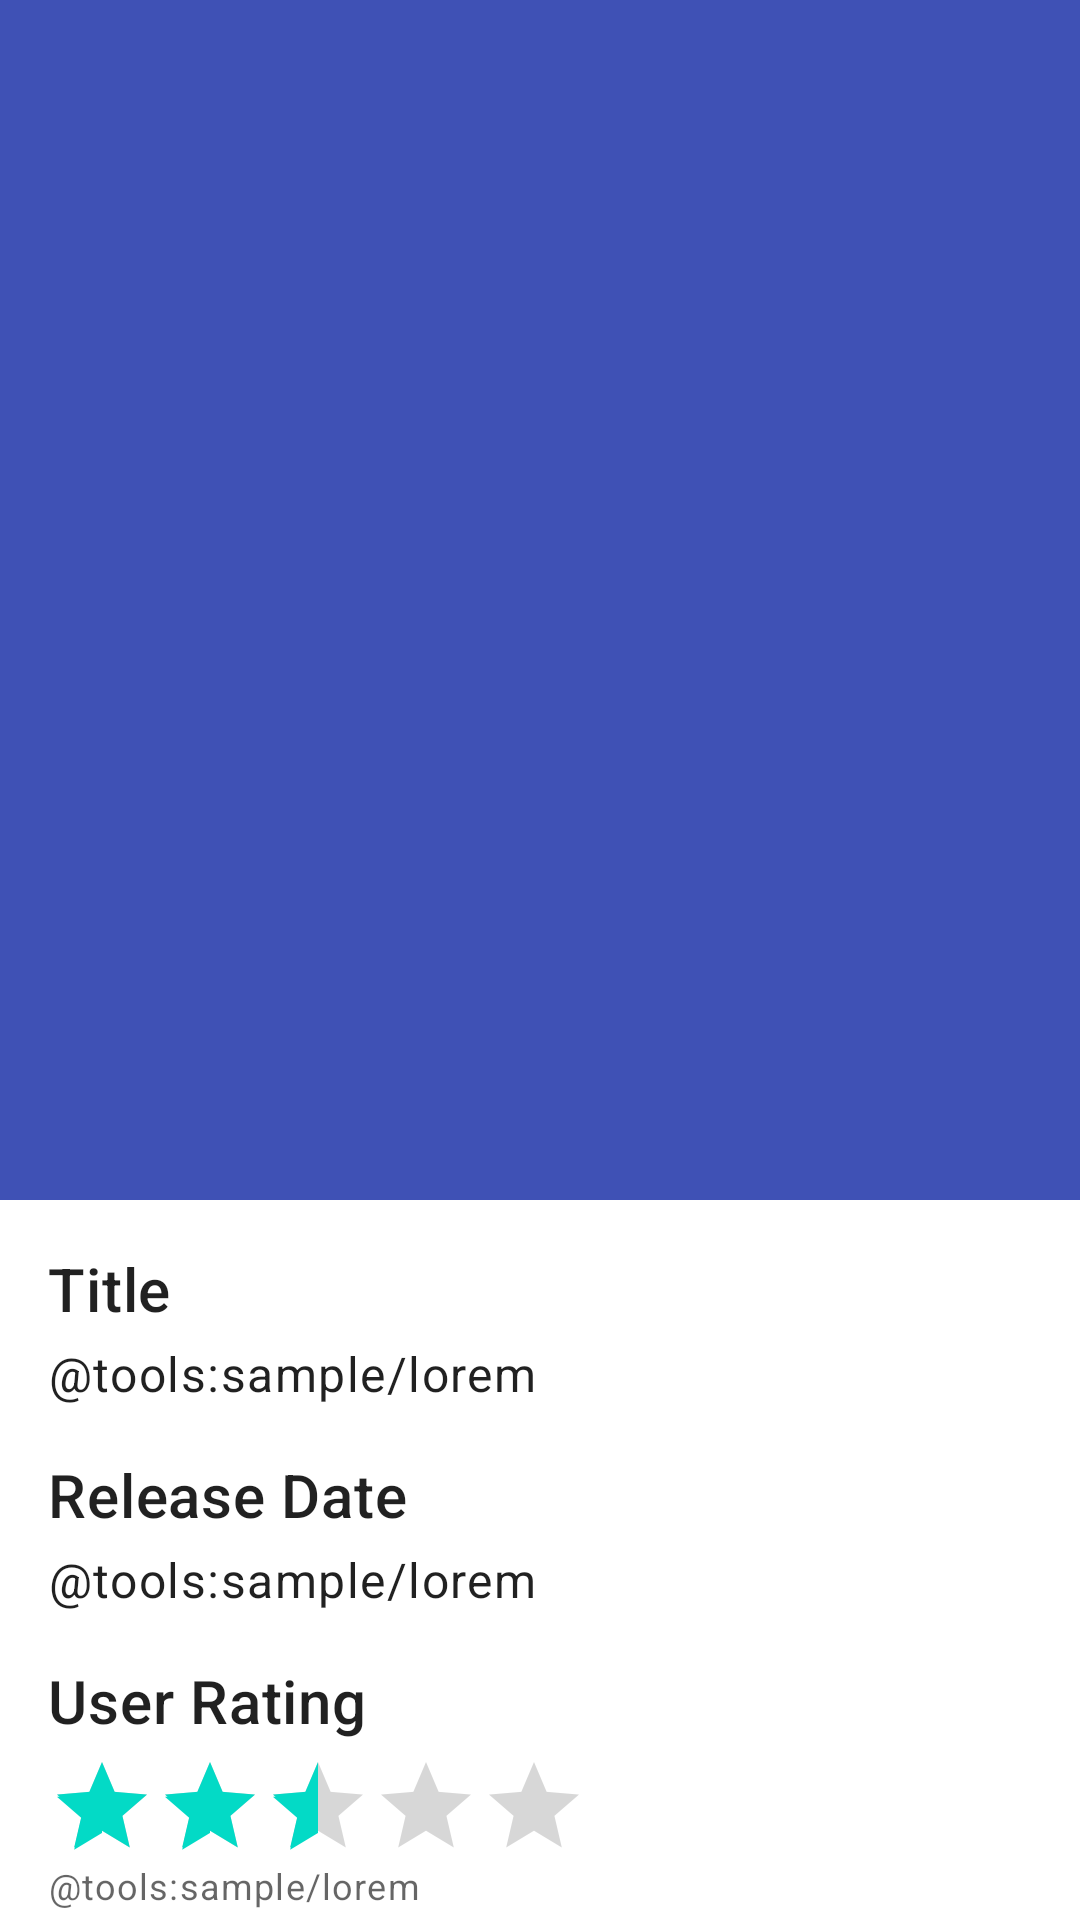

Layout XML and referenced resources for this Android screen:
<!-- AndroidManifest.xml: application theme AppTheme -->
<!-- res/layout/activity_movie_details.xml -->
<?xml version="1.0" encoding="utf-8"?>
<androidx.coordinatorlayout.widget.CoordinatorLayout xmlns:android="http://schemas.android.com/apk/res/android"
    xmlns:app="http://schemas.android.com/apk/res-auto"
    xmlns:tools="http://schemas.android.com/tools"
    android:id="@+id/activity_movies"
    android:layout_width="match_parent"
    android:layout_height="match_parent"
    android:fitsSystemWindows="true">

    <com.google.android.material.appbar.AppBarLayout
        android:id="@+id/appbar_movie_details"
        android:layout_width="match_parent"
        android:layout_height="@dimen/movie_details_poster_height"
        android:fitsSystemWindows="true"
        android:theme="@style/ThemeOverlay.AppCompat.Dark.ActionBar">

        <com.google.android.material.appbar.CollapsingToolbarLayout
            android:id="@+id/collapsingToolbarMovieDetails"
            android:layout_width="match_parent"
            android:layout_height="match_parent"
            android:fitsSystemWindows="true"
            app:contentScrim="?attr/colorPrimary"
            app:expandedTitleMarginEnd="64dp"
            app:expandedTitleMarginStart="48dp"
            app:layout_scrollFlags="scroll|exitUntilCollapsed">

            <ImageView
                android:id="@+id/imageViewMoviePoster"
                android:layout_width="match_parent"
                android:layout_height="match_parent"
                android:fitsSystemWindows="true"
                android:scaleType="centerCrop"
                app:layout_collapseMode="parallax"
                tools:srcCompat="@tools:sample/backgrounds/scenic" />

            <androidx.appcompat.widget.Toolbar
                android:id="@+id/toolbar_movie_details"
                android:layout_width="match_parent"
                android:layout_height="?attr/actionBarSize"
                app:layout_collapseMode="pin"
                app:popupTheme="@style/ThemeOverlay.AppCompat.Light" />

        </com.google.android.material.appbar.CollapsingToolbarLayout>

    </com.google.android.material.appbar.AppBarLayout>

    <androidx.core.widget.NestedScrollView
        android:layout_width="match_parent"
        android:layout_height="match_parent"
        android:clipToPadding="false"
        app:layout_behavior="@string/appbar_scrolling_view_behavior">

        <include
            android:id="@+id/movieDetailsContent"
            layout="@layout/activity_movie_details_content" />

    </androidx.core.widget.NestedScrollView>

</androidx.coordinatorlayout.widget.CoordinatorLayout>
<!-- res/layout/activity_movie_details_content.xml (included above) -->
<?xml version="1.0" encoding="utf-8"?>
<LinearLayout xmlns:android="http://schemas.android.com/apk/res/android"
    xmlns:app="http://schemas.android.com/apk/res-auto"
    xmlns:tools="http://schemas.android.com/tools"
    android:layout_width="match_parent"
    android:layout_height="match_parent"
    android:orientation="vertical"
    android:paddingHorizontal="16dp"
    android:paddingVertical="16dp">

    <TextView
        android:layout_width="match_parent"
        android:layout_height="wrap_content"
        android:layout_marginBottom="4dp"
        android:text="@string/textView_movie_title_label"
        android:textAppearance="?attr/textAppearanceHeadline6" />

    <TextView
        android:id="@+id/textViewMovieTitle"
        android:layout_width="match_parent"
        android:layout_height="wrap_content"
        android:textAppearance="?attr/textAppearanceBody1"
        tools:text="@tools:sample/lorem" />

    <TextView
        android:layout_width="match_parent"
        android:layout_height="wrap_content"
        android:layout_marginTop="16dp"
        android:layout_marginBottom="4dp"
        android:text="@string/textView_movie_release_date_label"
        android:textAppearance="?attr/textAppearanceHeadline6" />

    <TextView
        android:id="@+id/textViewMovieReleaseDate"
        android:layout_width="match_parent"
        android:layout_height="wrap_content"
        android:textAppearance="?attr/textAppearanceBody1"
        tools:text="@tools:sample/lorem" />

    <TextView
        android:layout_width="match_parent"
        android:layout_height="wrap_content"
        android:layout_marginTop="16dp"
        android:layout_marginBottom="4dp"
        android:text="@string/textView_movie_rating_label"
        android:textAppearance="?attr/textAppearanceHeadline6" />

    <androidx.appcompat.widget.AppCompatRatingBar
        android:id="@+id/ratingBarMovieVoteAverage"
        style="@style/Widget.AppCompat.RatingBar.Indicator"
        android:layout_width="wrap_content"
        android:layout_height="wrap_content"
        android:numStars="@integer/rating_bar_num_stars"
        android:rating="2.5"
        android:stepSize="0.5" />

    <TextView
        android:id="@+id/textViewMovieVoteAverage"
        android:layout_width="match_parent"
        android:layout_height="wrap_content"
        android:textAppearance="?attr/textAppearanceCaption"
        tools:text="@tools:sample/lorem" />

    <TextView
        android:layout_width="match_parent"
        android:layout_height="wrap_content"
        android:layout_marginTop="16dp"
        android:layout_marginBottom="4dp"
        android:text="@string/textView_movie_overview_label"
        android:textAppearance="?attr/textAppearanceHeadline6" />

    <TextView
        android:id="@+id/textViewMovieOverview"
        android:layout_width="match_parent"
        android:layout_height="wrap_content"
        android:textAppearance="?attr/textAppearanceBody1"
        tools:text="@tools:sample/lorem" />

    <TextView
        android:layout_width="match_parent"
        android:layout_height="wrap_content"
        android:layout_marginTop="16dp"
        android:layout_marginBottom="4dp"
        android:text="@string/textView_similar_movies_label"
        android:textAppearance="?attr/textAppearanceHeadline6" />

    <androidx.recyclerview.widget.RecyclerView
        android:id="@+id/recyclerViewSimilarMovies"
        android:layout_width="match_parent"
        android:layout_height="wrap_content"
        android:orientation="horizontal"
        app:layoutManager="androidx.recyclerview.widget.LinearLayoutManager"
        tools:listitem="@layout/item_similar_movie" />

</LinearLayout>
<!-- res/layout/item_similar_movie.xml (included above) -->
<?xml version="1.0" encoding="utf-8"?>
<com.google.android.material.card.MaterialCardView xmlns:android="http://schemas.android.com/apk/res/android"
    xmlns:tools="http://schemas.android.com/tools"
    android:layout_width="wrap_content"
    android:layout_height="wrap_content"
    xmlns:app="http://schemas.android.com/apk/res-auto"
    android:background="?attr/selectableItemBackground"
    app:cardUseCompatPadding="true">

    <ImageView
        android:id="@+id/imageViewMoviePoster"
        android:layout_width="@dimen/similar_movie_width"
        android:layout_height="@dimen/similar_movie_height"
        android:background="?attr/selectableItemBackground"
        android:orientation="vertical"
        android:scaleType="fitCenter"
        tools:srcCompat="@tools:sample/backgrounds/scenic" />

</com.google.android.material.card.MaterialCardView>
<!-- resources referenced by this layout -->
<resources>
  <dimen name="movie_details_poster_height">400dp</dimen>
  <dimen name="similar_movie_height">180dp</dimen>
  <dimen name="similar_movie_width">120dp</dimen>
  <string name="textView_movie_overview_label">Overview</string>
  <string name="textView_movie_rating_label">User Rating</string>
  <string name="textView_movie_release_date_label">Release Date</string>
  <string name="textView_movie_title_label">Title</string>
  <string name="textView_similar_movies_label">Similar Movies</string>
  <style name="AppTheme" parent="Theme.MaterialComponents.DayNight.NoActionBar">
          
          <item name="colorPrimary">@color/colorPrimary</item>
          <item name="colorPrimaryDark">@color/colorPrimaryDark</item>
          <item name="android:colorBackground">@color/colorBackground</item>
      </style>
  <color name="colorPrimary">#3F51B5</color>
  <color name="colorPrimaryDark">#303F9F</color>
  <color name="colorBackground">#FF1A1110</color>
</resources>
